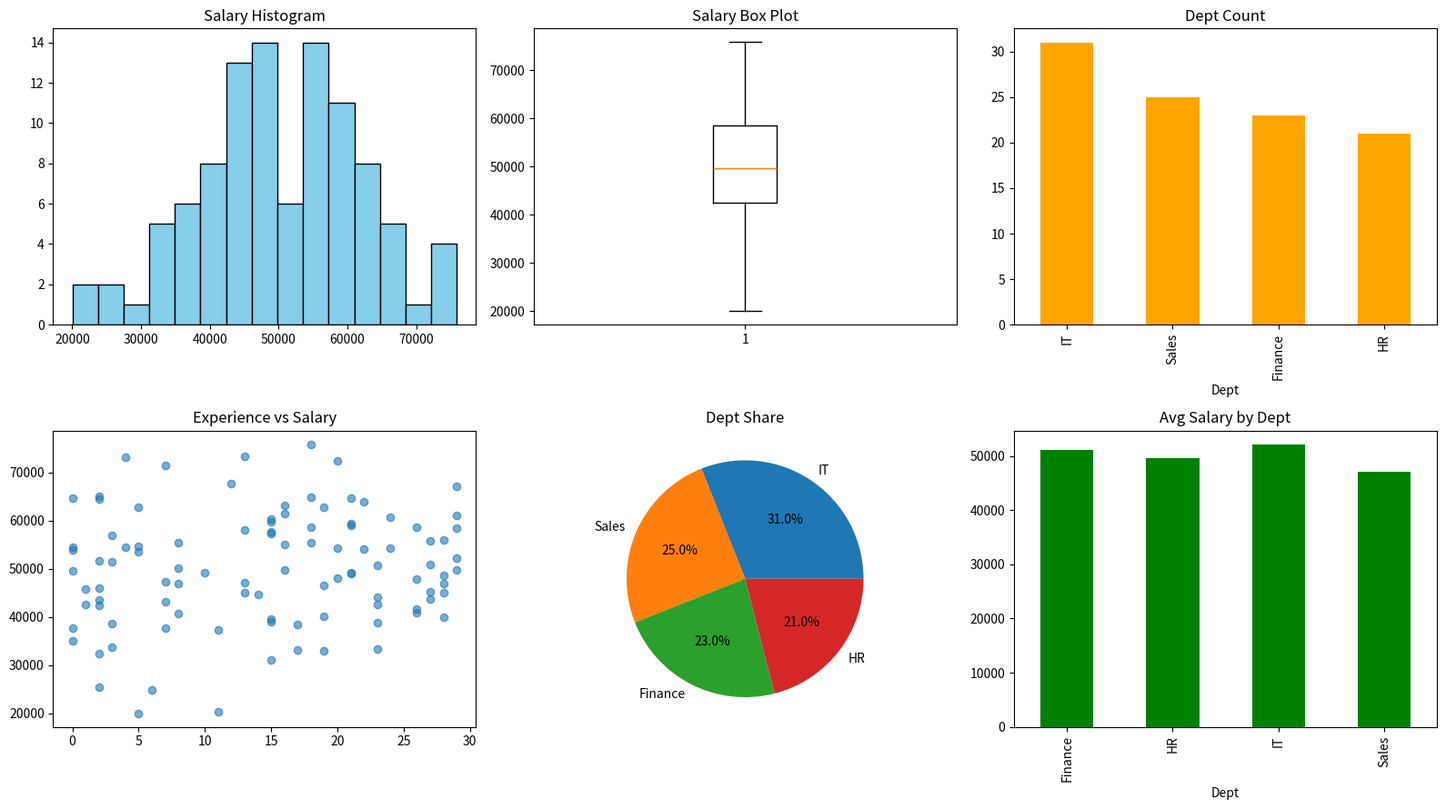

This figure's Python source:
# Ex 7: Data description and visualization
import numpy as np
import pandas as pd
import matplotlib.pyplot as plt

np.random.seed(42)
df = pd.DataFrame({
    "Age": np.random.randint(18, 60, 100),
    "Salary": np.random.normal(50000, 12000, 100).round(2),
    "Experience": np.random.randint(0, 30, 100),
    "Dept": np.random.choice(["HR", "IT", "Sales", "Finance"], 100),
})

# ---- Data description ----
print("Head:\n", df.head())
print("\nShape:", df.shape)
print("\nInfo:"); df.info()
print("\nDescribe:\n", df.describe())
print("\nMissing values:\n", df.isnull().sum())
print("\nDept counts:\n", df["Dept"].value_counts())
print("\nMean:\n", df[["Age", "Salary", "Experience"]].mean())
print("Median:\n", df[["Age", "Salary", "Experience"]].median())
print("Mode of Age:", df["Age"].mode()[0])
print("Variance:\n", df[["Age", "Salary"]].var())
print("Skewness:\n", df[["Age", "Salary"]].skew())
print("Kurtosis:\n", df[["Age", "Salary"]].kurt())
print("Quantiles:\n", df["Salary"].quantile([0.25, 0.5, 0.75]))
print("Salary by Dept:\n", df.groupby("Dept")["Salary"].agg(["mean", "median", "std"]))

# ---- Visualization ----
fig, ax = plt.subplots(2, 3, figsize=(16, 9))
ax[0, 0].hist(df["Salary"], bins=15, color="skyblue", edgecolor="black"); ax[0, 0].set_title("Salary Histogram")
ax[0, 1].boxplot(df["Salary"]); ax[0, 1].set_title("Salary Box Plot")
df["Dept"].value_counts().plot(kind="bar", ax=ax[0, 2], color="orange"); ax[0, 2].set_title("Dept Count")
ax[1, 0].scatter(df["Experience"], df["Salary"], alpha=0.6); ax[1, 0].set_title("Experience vs Salary")
df["Dept"].value_counts().plot(kind="pie", ax=ax[1, 1], autopct="%1.1f%%"); ax[1, 1].set_title("Dept Share"); ax[1, 1].set_ylabel("")
df.groupby("Dept")["Salary"].mean().plot(kind="bar", ax=ax[1, 2], color="green"); ax[1, 2].set_title("Avg Salary by Dept")
plt.tight_layout()
plt.savefig("data_description.png")
plt.show()
